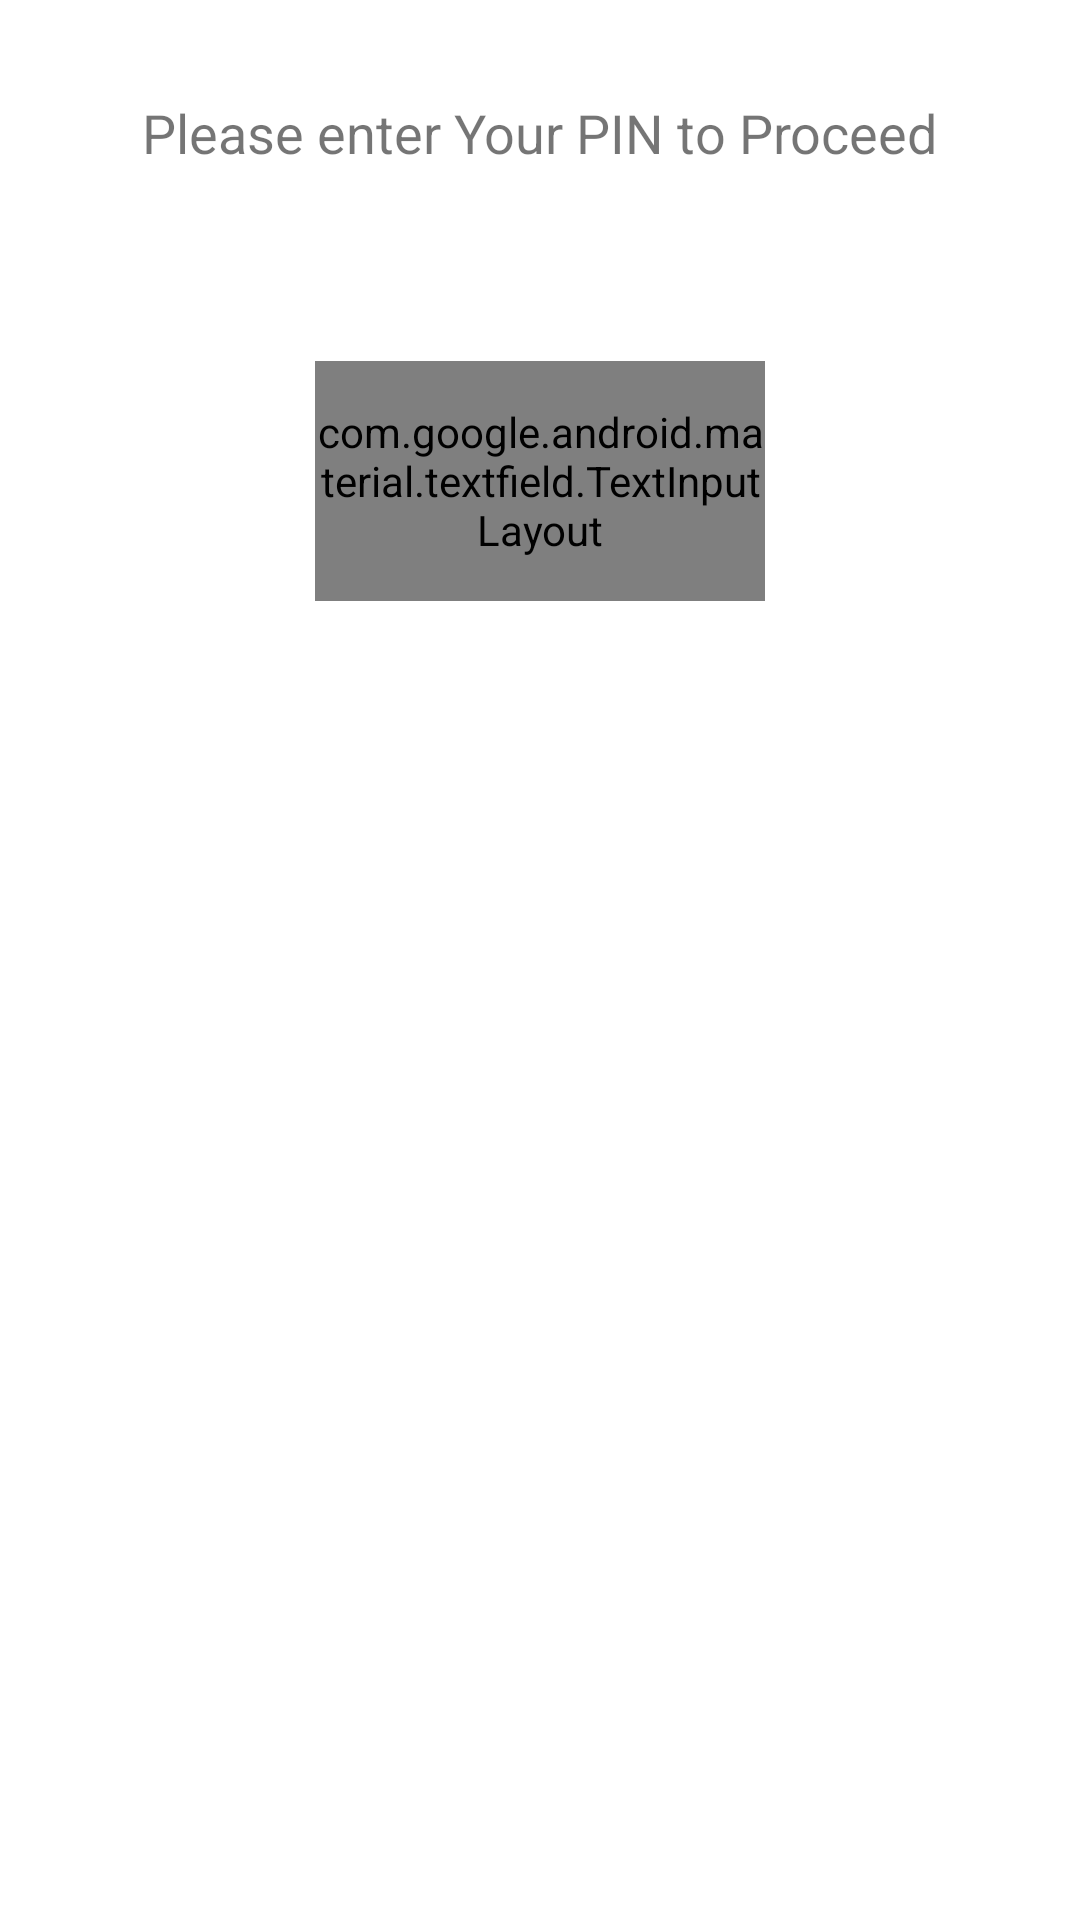

The Android layout XML behind this screen, and the referenced resources:
<!-- AndroidManifest.xml: application theme AppTheme -->
<!-- res/layout/activity_getpin.xml -->
<?xml version="1.0" encoding="utf-8"?>
<androidx.constraintlayout.widget.ConstraintLayout xmlns:android="http://schemas.android.com/apk/res/android"
    xmlns:app="http://schemas.android.com/apk/res-auto"
    xmlns:tools="http://schemas.android.com/tools"
    android:layout_width="match_parent"
    android:layout_height="match_parent"
    tools:context=".getpin">

    <TextView
        android:id="@+id/textView3"
        android:layout_width="wrap_content"
        android:layout_height="wrap_content"
        android:layout_marginTop="32dp"
        android:text="Please enter Your PIN to Proceed"
        android:textSize="18sp"
        app:layout_constraintEnd_toEndOf="parent"
        app:layout_constraintStart_toStartOf="parent"
        app:layout_constraintTop_toTopOf="parent" />


    <com.google.android.material.textfield.TextInputLayout
        android:id="@+id/entered_pin"
        android:layout_width="150dp"
        android:layout_height="80dp"
        android:layout_gravity="center"
        android:layout_marginTop="64dp"
        android:hint="Enter PIN"
        app:hintTextAppearance="@style/TextInputLayoutHintText2"
        app:layout_constraintEnd_toEndOf="parent"
        app:layout_constraintStart_toStartOf="parent"
        app:layout_constraintTop_toBottomOf="@+id/textView3">


        <com.google.android.material.textfield.TextInputEditText
            android:id="@+id/set_pin"
            android:layout_width="match_parent"
            android:layout_height="match_parent"
            android:imeOptions="actionNext"
            android:inputType="numberPassword"
            android:maxLength="4"
            android:nextFocusForward="@+id/f_r_n"
            android:singleLine="true"
            android:textSize="22sp"
            tools:layout_editor_absoluteX="135dp"
            tools:layout_editor_absoluteY="382dp" />
    </com.google.android.material.textfield.TextInputLayout>

    <Button
        android:id="@+id/button_get_pin"
        style="@style/Widget.MaterialComponents.Button"
        android:layout_width="wrap_content"
        android:layout_height="wrap_content"
        android:layout_gravity="center"
        android:layout_marginEnd="32dp"
        android:layout_marginTop="64dp"
        android:backgroundTint="@color/colorSuccess"
        android:padding="15sp"
        android:paddingLeft="30sp"
        android:paddingRight="30sp"
        android:text="Done"
        android:textColor="@color/white"
        app:layout_constraintEnd_toEndOf="parent"
        app:layout_constraintStart_toEndOf="@+id/entered_pin"
        app:layout_constraintTop_toBottomOf="@+id/entered_pin">

    </Button>
</androidx.constraintlayout.widget.ConstraintLayout>
<!-- resources referenced by this layout -->
<resources>
  <color name="colorSuccess">#8DBF8B</color>
  <style name="AppTheme" parent="Theme.MaterialComponents.Light.NoActionBar">
          
          <item name="colorPrimary">@color/colorPrimary</item>
          <item name="colorPrimaryDark">@color/colorPrimaryDark</item>
          <item name="colorAccent">@color/colorAccent</item>
          <item name="colorControlNormal">#CFCFCF</item>
          <item name="colorControlActivated">@color/colorPrimary</item>
          <item name="colorControlHighlight">@color/colorPrimary</item>
          <item name="android:navigationBarColor">@android:color/transparent</item>
  
      </style>
  <color name="colorPrimary">#F09E56</color>
  <color name="colorPrimaryDark">#FADC9C</color>
  <color name="colorAccent">#FCF1D8</color>
  <!-- not gathered from this repository: default colours our renderer supplied (Android Studio template values) -->
  <color name="white">#FFFFFFFF</color>
</resources>
